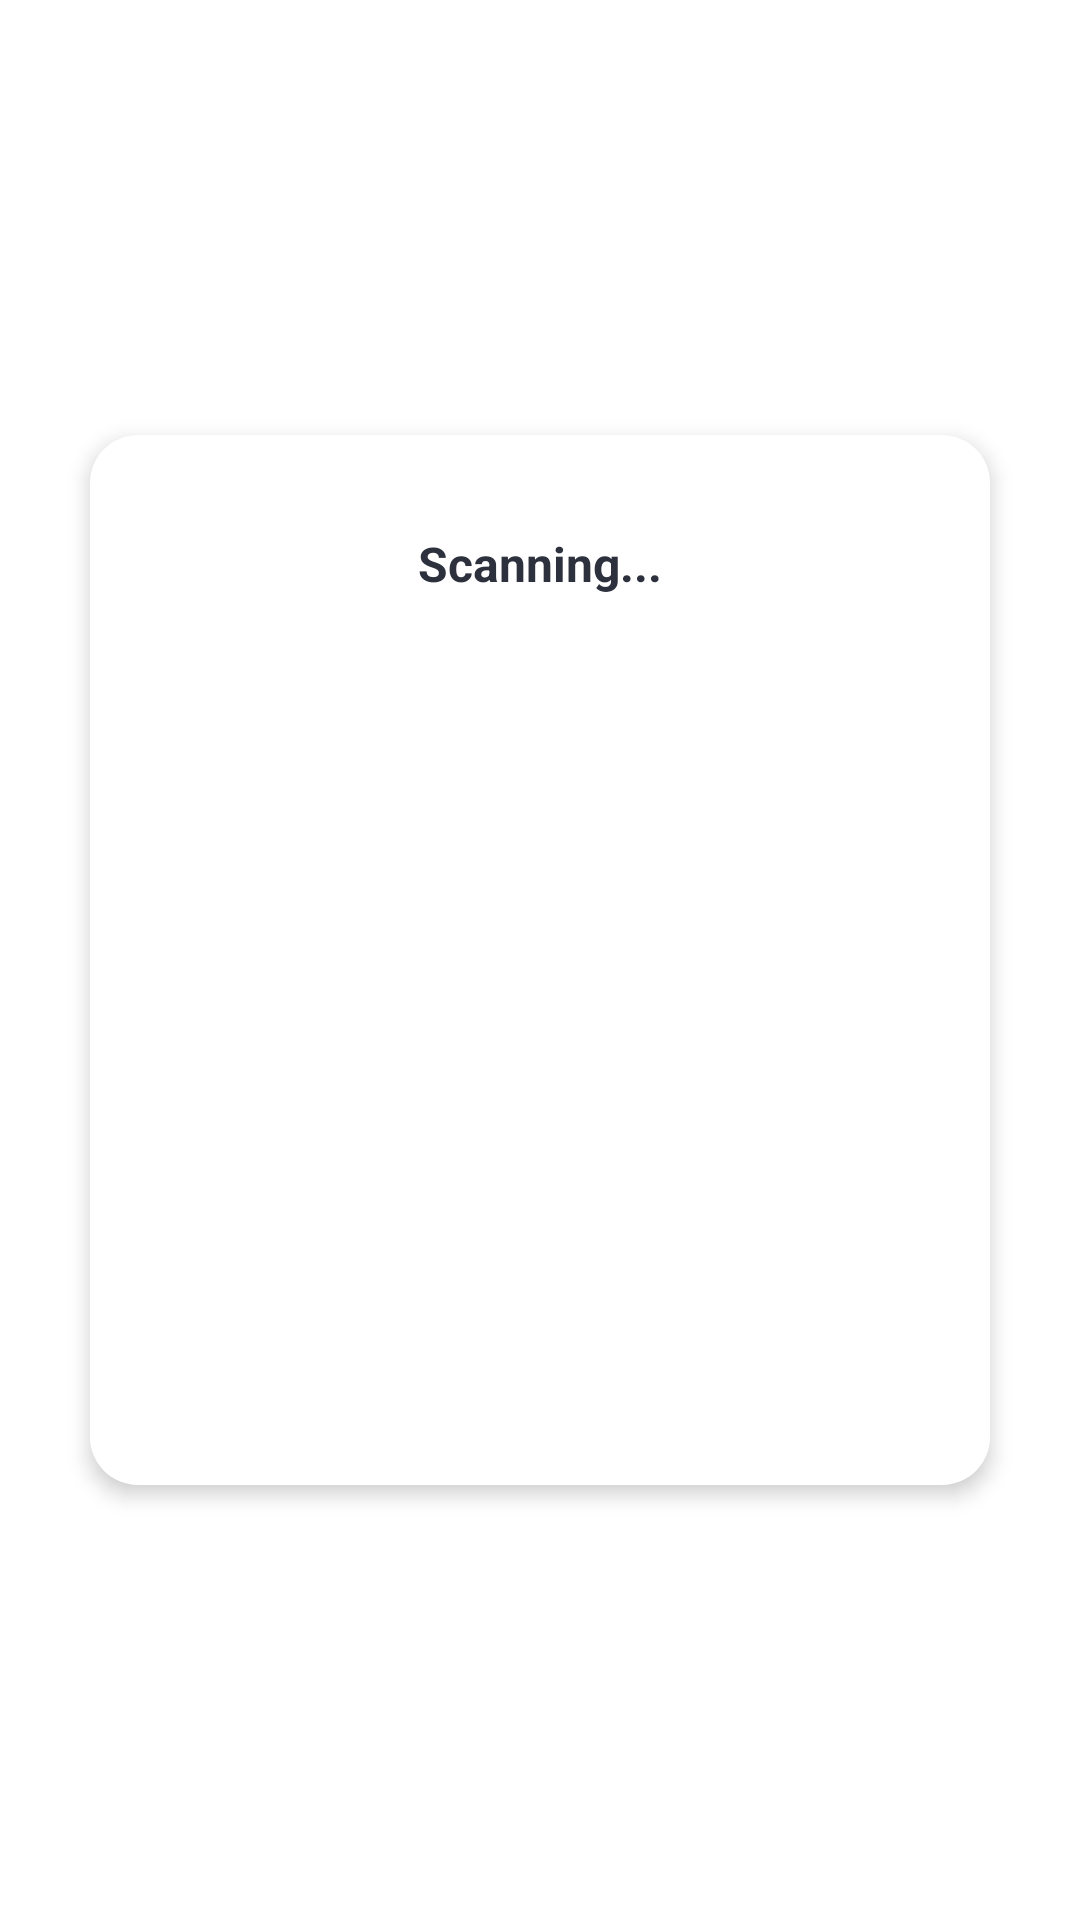

Here is an Android app screen rendered from its layout file. Give the layout XML and the strings, colors and styles it references.
<!-- AndroidManifest.xml: activity theme Theme.Transparent -->
<!-- res/layout/activity_pop_up_scan.xml -->
<?xml version="1.0" encoding="utf-8"?>
<androidx.constraintlayout.widget.ConstraintLayout xmlns:android="http://schemas.android.com/apk/res/android"
    xmlns:app="http://schemas.android.com/apk/res-auto"
    xmlns:tools="http://schemas.android.com/tools"
    android:layout_width="match_parent"
    android:layout_height="match_parent"
    android:background="@color/transparent"
    android:theme="@style/Theme.Transparent"
    tools:context="com.eventic.src.presentation.activities.companyHomePage.PopUpScanActivity">


    <androidx.constraintlayout.widget.ConstraintLayout

        android:layout_width="300dp"
        android:layout_height="350dp"

        android:background="@drawable/layout_bg"

        android:elevation="4dp"
        app:layout_constraintBottom_toBottomOf="parent"

        app:layout_constraintEnd_toEndOf="parent"
        app:layout_constraintStart_toStartOf="parent"
        app:layout_constraintTop_toTopOf="parent">


        <ImageView
            android:id="@+id/verifyScanImage"
            android:layout_width="64dp"
            android:layout_height="64dp"
            android:layout_marginStart="24dp"
            android:layout_marginTop="16dp"
            android:layout_marginEnd="24dp"
            android:layout_marginBottom="16dp"
            android:scaleType="fitCenter"
            android:visibility="invisible"
            app:layout_constraintBottom_toTopOf="@+id/scanTextError"
            app:layout_constraintEnd_toEndOf="parent"
            app:layout_constraintStart_toStartOf="parent"
            app:layout_constraintTop_toBottomOf="@+id/ticketUserName"
            app:srcCompat="@drawable/ic_check_circle_solid"
            app:tint="@color/eventic_blue" />

        <TextView
            android:id="@+id/ticketEventTitle"
            android:layout_width="0dp"
            android:layout_height="wrap_content"
            android:layout_marginStart="16dp"
            android:layout_marginTop="32dp"
            android:layout_marginEnd="16dp"
            android:layout_marginBottom="16dp"
            android:text="Scanning..."
            android:textAlignment="center"
            android:textColor="@color/mainText"
            android:textSize="16sp"
            android:textStyle="bold"
            app:layout_constraintBottom_toTopOf="@+id/ticketUserName"
            app:layout_constraintEnd_toEndOf="parent"
            app:layout_constraintStart_toStartOf="parent"
            app:layout_constraintTop_toTopOf="parent" />

        <TextView
            android:id="@+id/ticketUserName"
            android:layout_width="0dp"
            android:layout_height="wrap_content"
            android:layout_marginStart="16dp"
            android:layout_marginTop="8dp"
            android:layout_marginEnd="16dp"
            android:textAlignment="center"
            android:textColor="@color/mainText"
            app:layout_constraintEnd_toEndOf="parent"
            app:layout_constraintStart_toStartOf="parent"
            app:layout_constraintTop_toBottomOf="@+id/ticketEventTitle" />

        <TextView
            android:id="@+id/scanTextError"
            android:layout_width="0dp"
            android:layout_height="wrap_content"
            android:layout_marginStart="16dp"
            android:layout_marginEnd="16dp"
            android:layout_marginBottom="64dp"
            android:textAlignment="center"
            android:textColor="@color/textAlt"
            app:layout_constraintBottom_toBottomOf="parent"
            app:layout_constraintEnd_toEndOf="parent"
            app:layout_constraintStart_toStartOf="parent" />

        <ProgressBar
            android:id="@+id/ScanProgressBar"
            style="?android:attr/progressBarStyle"
            android:layout_width="wrap_content"
            android:layout_height="wrap_content"
            android:visibility="gone"
            app:layout_constraintBottom_toBottomOf="parent"
            app:layout_constraintEnd_toEndOf="parent"
            app:layout_constraintStart_toStartOf="parent"
            app:layout_constraintTop_toTopOf="parent" />

    </androidx.constraintlayout.widget.ConstraintLayout>


</androidx.constraintlayout.widget.ConstraintLayout>
<!-- resources referenced by this layout -->
<resources>
  <color name="eventic_blue">#0086D9</color>
  <color name="mainText">#2D313D</color>
  <color name="textAlt">#ACACAC</color>
  
      // Tags
  <color name="transparent">#00000000</color>
  
      // Logo colors:
  <!-- drawable ic_check_circle_solid (drawable) -->
  <vector xmlns:android="http://schemas.android.com/apk/res/android"
      android:width="512dp"
      android:height="512dp"
      android:viewportWidth="512"
      android:viewportHeight="512">
    <path
        android:pathData="M504,256c0,136.967 -111.033,248 -248,248S8,392.967 8,256 119.033,8 256,8s248,111.033 248,248zM227.314,387.314l184,-184c6.248,-6.248 6.248,-16.379 0,-22.627l-22.627,-22.627c-6.248,-6.249 -16.379,-6.249 -22.628,0L216,308.118l-70.059,-70.059c-6.248,-6.248 -16.379,-6.248 -22.628,0l-22.627,22.627c-6.248,6.248 -6.248,16.379 0,22.627l104,104c6.249,6.249 16.379,6.249 22.628,0.001z"
        android:fillColor="#000000"/>
  </vector>
  <!-- drawable layout_bg (drawable) -->
  <?xml version="1.0" encoding="UTF-8"?>
  <shape xmlns:android="http://schemas.android.com/apk/res/android">
      <solid android:color="@color/cardBackground"/>
      <stroke android:width="0dp"/>
      <corners android:radius="16dp"/>
      <padding android:left="0dp" android:top="0dp" android:right="0dp" android:bottom="0dp" />
  </shape>
  <style name="Theme.Transparent" parent="Theme.AppCompat.DayNight.NoActionBar">
          <item name="android:windowIsTranslucent">true</item>
          <item name="android:windowBackground">@color/transparent</item>
          <item name="android:windowContentOverlay">@null</item>
          <item name="android:windowNoTitle">true</item>
          <item name="android:windowIsFloating">true</item>
          <item name="android:backgroundDimEnabled">true</item>
          <item name="android:windowCloseOnTouchOutside">true</item>
          <item name="android:textColor">@color/mainText</item>
      </style>
  <color name="cardBackground">#FFFFFFFF</color>
</resources>
